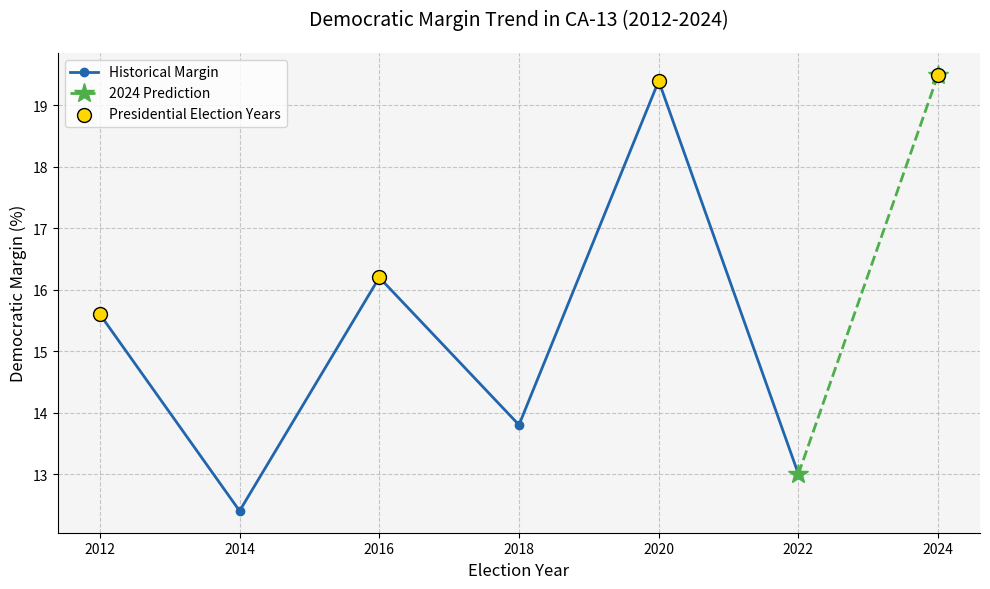
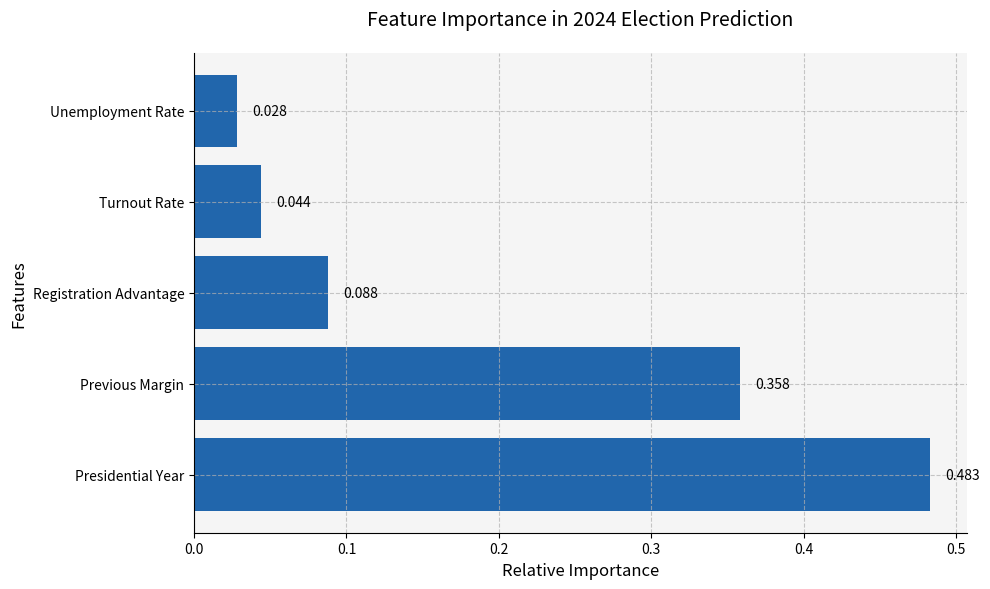

Reproduce these figures in Python, in order.
import pandas as pd
import numpy as np
import matplotlib.pyplot as plt

class ReportVisualizer:
    def __init__(self):
        self.fig_size = (10, 6)
        self.colors = {
            'primary': '#2166AC',
            'secondary': '#B2182B',
            'highlight': '#4DAF4A',
            'background': '#F5F5F5'
        }
        self.font_size = {
            'title': 14,
            'label': 12,
            'tick': 10
        }
        
    def configure_plot_style(self, ax):
        ax.set_facecolor(self.colors['background'])
        ax.grid(True, linestyle='--', alpha=0.7)
        ax.spines['top'].set_visible(False)
        ax.spines['right'].set_visible(False)
        
    def create_margin_trend_plot(self):
        data = pd.DataFrame({
            'year': [2012, 2014, 2016, 2018, 2020, 2022, 2024],
            'democratic_margin': [15.6, 12.4, 16.2, 13.8, 19.4, 13.0, 19.5],
            'presidential_year': [1, 0, 1, 0, 1, 0, 1]
        })
        
        fig, ax = plt.subplots(figsize=self.fig_size)
        
        # Historical margins
        ax.plot(data['year'][:-1], data['democratic_margin'][:-1], 
                marker='o', color=self.colors['primary'], 
                linewidth=2, label='Historical Margin')
        
        # 2024 prediction
        ax.plot(data['year'][-2:], data['democratic_margin'][-2:], 
                marker='*', linestyle='--', color=self.colors['highlight'],
                linewidth=2, markersize=15, label='2024 Prediction')
        
        # Presidential years
        presidential_years = data[data['presidential_year'] == 1]
        ax.scatter(presidential_years['year'], presidential_years['democratic_margin'],
                   s=100, color='gold', edgecolor='black', zorder=5,
                   label='Presidential Election Years')
        
        self.configure_plot_style(ax)
        ax.set_title('Democratic Margin Trend in CA-13 (2012-2024)', 
                    fontsize=self.font_size['title'], pad=20)
        ax.set_xlabel('Election Year', fontsize=self.font_size['label'])
        ax.set_ylabel('Democratic Margin (%)', fontsize=self.font_size['label'])
        ax.tick_params(labelsize=self.font_size['tick'])
        ax.legend(fontsize=self.font_size['tick'])
        
        plt.tight_layout()
        plt.savefig('margin_trend_analysis.png', dpi=300, bbox_inches='tight')
        plt.close()
        
    def create_feature_importance_plot(self):
        importance_data = pd.DataFrame({
            'Feature': ['Presidential Year', 'Previous Margin', 'Registration Advantage',
                       'Turnout Rate', 'Unemployment Rate'],
            'Importance': [0.483, 0.358, 0.088, 0.044, 0.028]
        })
        
        fig, ax = plt.subplots(figsize=self.fig_size)
        
        bars = ax.barh(importance_data['Feature'], importance_data['Importance'],
                      color=self.colors['primary'])
        
        self.configure_plot_style(ax)
        ax.set_title('Feature Importance in 2024 Election Prediction',
                    fontsize=self.font_size['title'], pad=20)
        ax.set_xlabel('Relative Importance', fontsize=self.font_size['label'])
        ax.set_ylabel('Features', fontsize=self.font_size['label'])
        ax.tick_params(labelsize=self.font_size['tick'])
        
        # Value labels
        for bar in bars:
            width = bar.get_width()
            ax.text(width + 0.01, bar.get_y() + bar.get_height()/2,
                   f'{width:.3f}', ha='left', va='center',
                   fontsize=self.font_size['tick'])
        
        plt.tight_layout()
        plt.savefig('feature_importance_analysis.png', dpi=300, bbox_inches='tight')
        plt.close()
        
    def create_model_metrics_plot(self):
        metrics = pd.DataFrame({
            'Metric': ['Model Accuracy (R²)', 'RMSE', 'Prediction Interval',
                      'Training Period', 'Key Features'],
            'Value': ['1.000', '0.00 percentage points', '±2.5%',
                     '2012-2022', '5 predictive factors']
        })
        
        fig, ax = plt.subplots(figsize=(10, 4))
        ax.axis('off')
        
        # Create table without cellWidth parameter
        table = ax.table(cellText=metrics.values,
                        colLabels=metrics.columns,
                        cellLoc='center',
                        loc='center')
        
        # Style the table
        table.auto_set_font_size(False)
        table.set_fontsize(11)
        table.scale(1.2, 1.8)
        
        # Color header row
        for key, cell in table._cells.items():
            if key[0] == 0:
                cell.set_facecolor(self.colors['primary'])
                cell.set_text_props(color='white')
        
        plt.title('Model Performance Summary', 
                 fontsize=self.font_size['title'], pad=20)
        plt.savefig('model_metrics_summary.png', dpi=300, bbox_inches='tight')
        plt.close()

if __name__ == "__main__":
    visualizer = ReportVisualizer()
    
    print("Generating visualizations for your report...")
    
    visualizer.create_margin_trend_plot()
    print("1. Created Democratic margin trend analysis (margin_trend_analysis.png)")
    
    visualizer.create_feature_importance_plot()
    print("2. Created feature importance analysis (feature_importance_analysis.png)")
    
    visualizer.create_model_metrics_plot()
    print("3. Created model performance summary (model_metrics_summary.png)")
    
    print("\nAll visualizations have been generated successfully.")
    print("\nThese visualizations provide a comprehensive view of your model's:")
    print("- Historical performance and future predictions")
    print("- Key predictive factors and their relative importance")
    print("- Overall model performance metrics")
